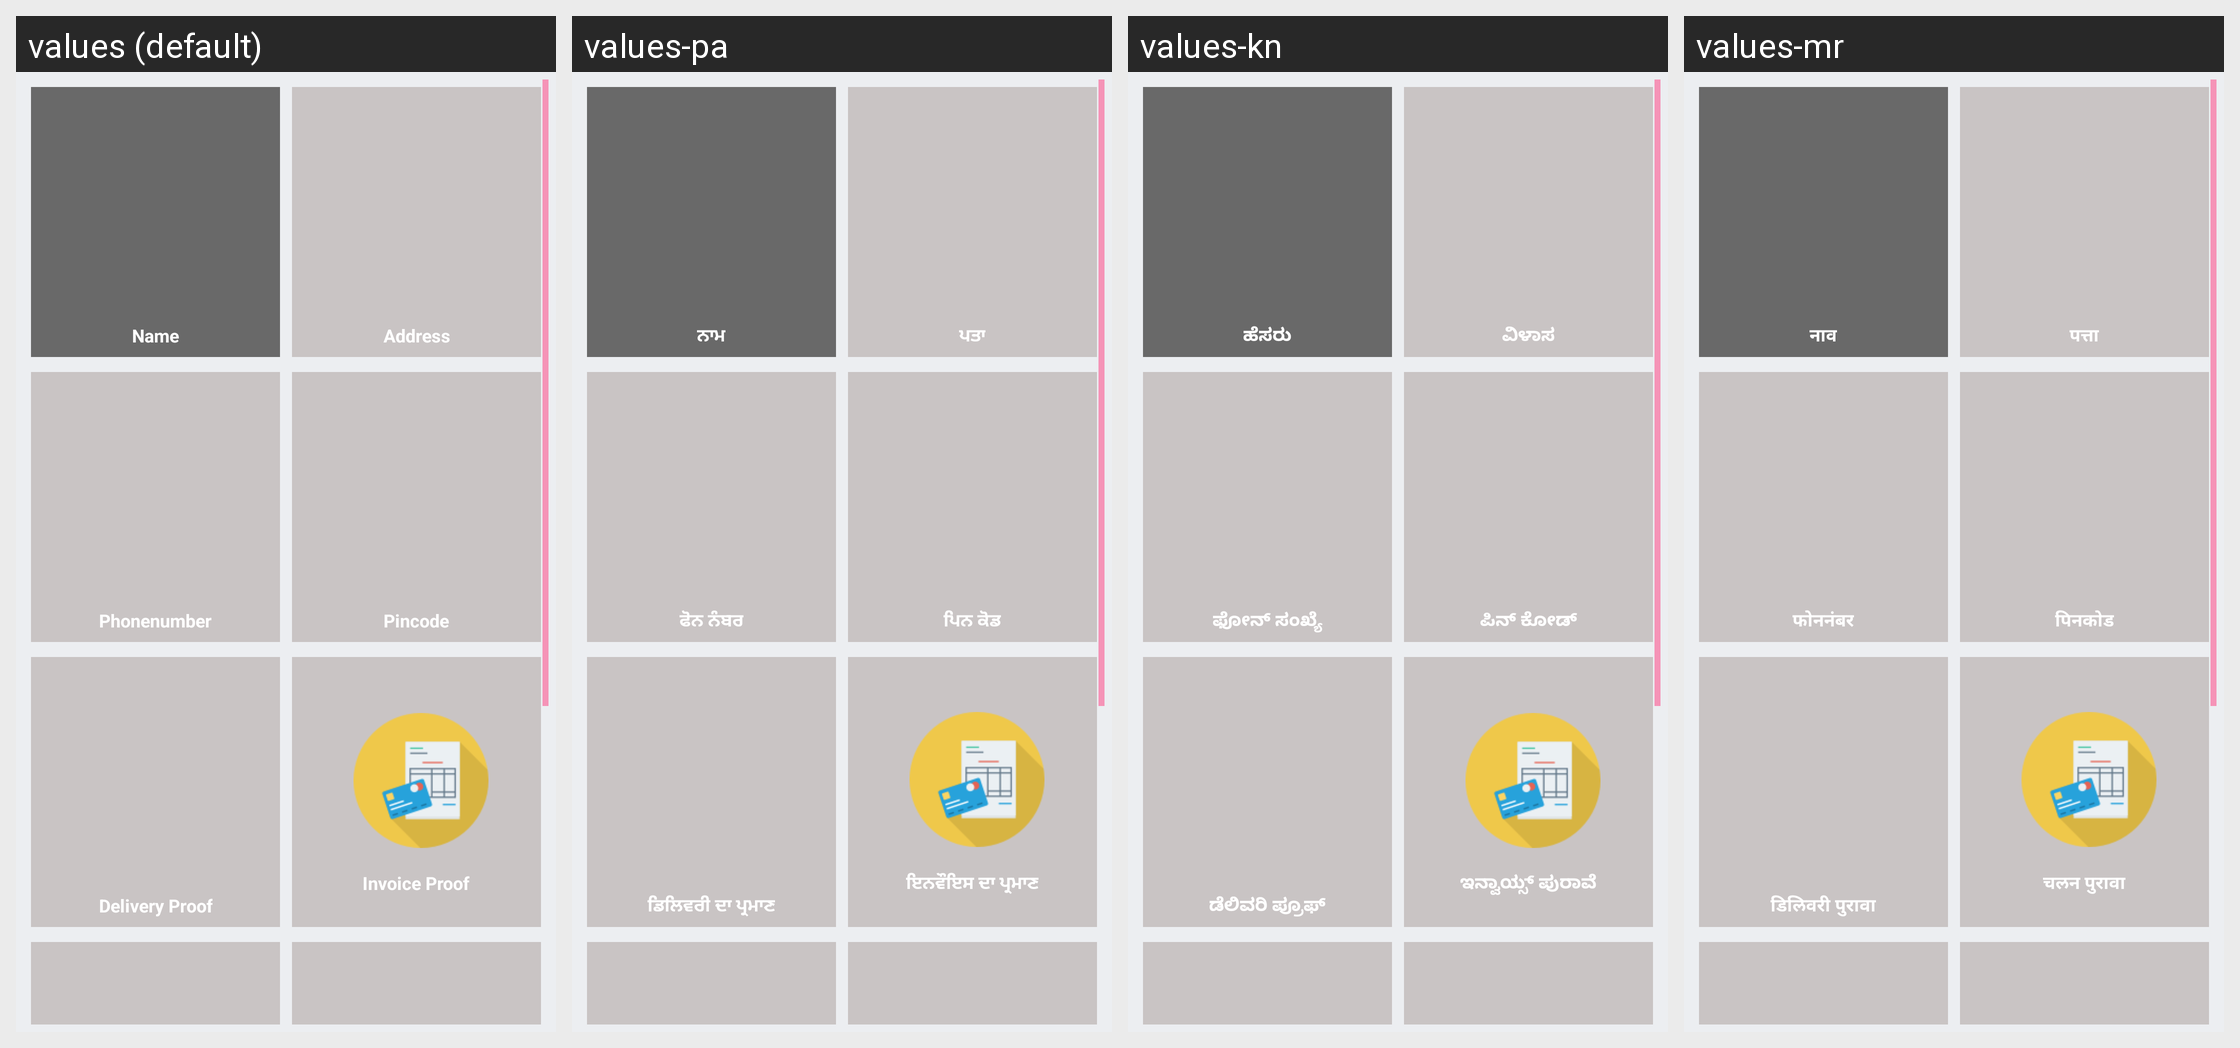

Locale-by-locale string values for the Android screen shown in this grid:
Android screen res/layout/activity_bulk_delivery.xml rendered under 4 locales, left to right: values (default), values-pa, values-kn, values-mr. Device: Nexus 5 (rendered at 1080×1920; each locale shown at half size, 540×960, under a caption strip naming it); theme AppTheme.
Other locales in the repository, not shown: values-as, values-be, values-en, values-hi, values-or, values-ta, values-te.
Strings drawn on this screen, with the default value and each locale's value (text and hints the layout hard-codes, and strings that could not be matched under every locale, appear in the picture but are not listed):

name
  values: Name
  values-pa: ਨਾਮ
  values-kn: ಹೆಸರು
  values-mr: नाव

address
  values: Address
  values-pa: ਪਤਾ
  values-kn: ವಿಳಾಸ
  values-mr: पत्ता

phnumber
  values: Phonenumber
  values-pa: ਫੋਨ ਨੰਬਰ
  values-kn: ಫೋನ್ ಸಂಖ್ಯೆ
  values-mr: फोननंबर

pincode
  values: Pincode
  values-pa: ਪਿਨ ਕੋਡ
  values-kn: ಪಿನ್ ಕೋಡ್
  values-mr: पिनकोड

delivery_proof
  values: Delivery Proof
  values-pa: ਡਿਲਿਵਰੀ ਦਾ ਪ੍ਰਮਾਣ
  values-kn: ಡೆಲಿವರಿ ಪ್ರೂಫ್
  values-mr: डिलिवरी पुरावा

invoice_proof
  values: Invoice Proof
  values-pa: ਇਨਵੌਇਸ ਦਾ ਪ੍ਰਮਾਣ
  values-kn: ಇನ್ವಾಯ್ಸ್ ಪುರಾವೆ
  values-mr: चलन पुरावा
